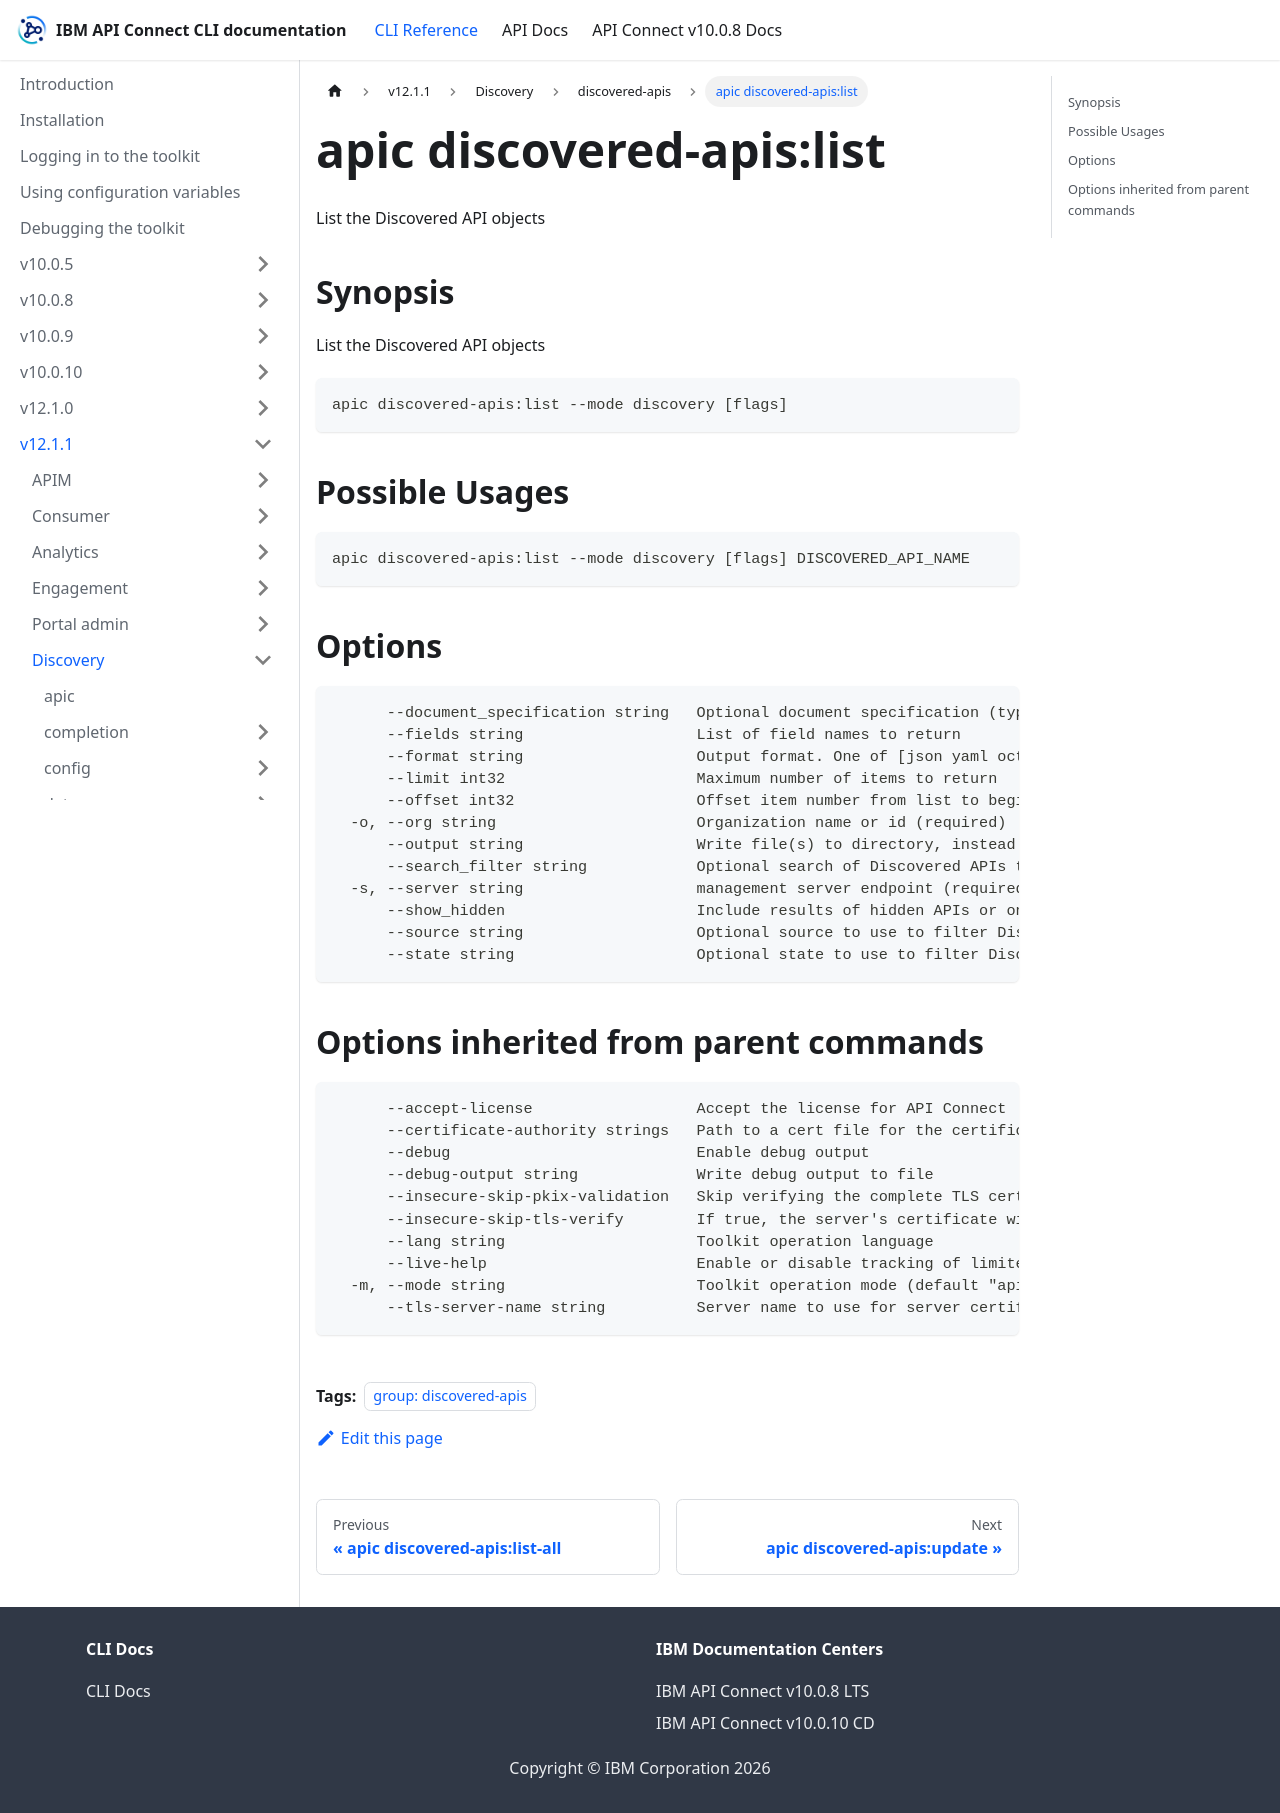

repository: ibm-apiconnect/clidocs · page: docs/v1211/discovery/discovered-apis/apic_discovered-apis_list.html · generator: docusaurus

---
tags:
- "group: discovered-apis"
---
# apic discovered-apis:list

List the Discovered API objects

## Synopsis

List the Discovered API objects

```
apic discovered-apis:list --mode discovery [flags]
```

## Possible Usages

```
apic discovered-apis:list --mode discovery [flags] DISCOVERED_API_NAME
```

## Options

```
      --document_specification string   Optional document specification (type) to use to filter Discovered API lists
      --fields string                   List of field names to return
      --format string                   Output format. One of [json yaml octet-stream go-template=... go-template-file=...], defaults to yaml.
      --limit int32                     Maximum number of items to return
      --offset int32                    Offset item number from list to begin return
  -o, --org string                      Organization name or id (required)
      --output string                   Write file(s) to directory, instead of STDOUT (default "-")
      --search_filter string            Optional search of Discovered APIs that contain provided values of their properties
  -s, --server string                   management server endpoint (required)
      --show_hidden                     Include results of hidden APIs or only return APIs that are not hidden
      --source string                   Optional source to use to filter Discovered API lists
      --state string                    Optional state to use to filter Discovered API lists
```

## Options inherited from parent commands

```
      --accept-license                  Accept the license for API Connect
      --certificate-authority strings   Path to a cert file for the certificate authority
      --debug                           Enable debug output
      --debug-output string             Write debug output to file
      --insecure-skip-pkix-validation   Skip verifying the complete TLS certificate chain (insecure)
      --insecure-skip-tls-verify        If true, the server's certificate will not be checked for validity. This will make your HTTPS connections insecure
      --lang string                     Toolkit operation language
      --live-help                       Enable or disable tracking of limited usage information
  -m, --mode string                     Toolkit operation mode (default "apim")
      --tls-server-name string          Server name to use for server certificate validation. If it is not provided, the hostname used to contact the server is used
```
